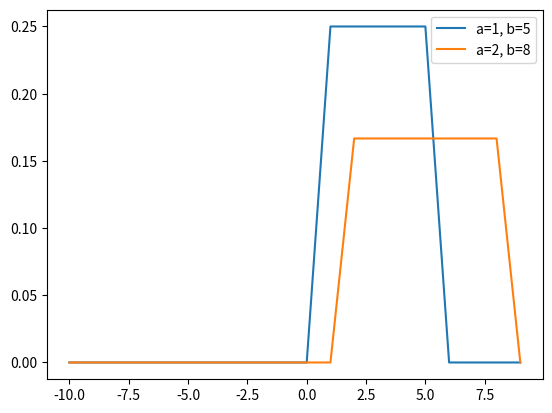

The matplotlib source for this figure: (Note: this script raises an exception after producing the figure.)
# -*- coding: utf-8 -*-
# @Time    : 2021/3/4 16:22
# [redacted]
# [redacted]
# @File    : uniform.py
# @Software: PyCharm
import numpy as np
import matplotlib.pyplot as plt

x = np.arange(-10, 10)
for a,b in [(1, 5), (2, 8)]:
    y = [ 1/(b-a) if (i >=a and i <=b) else 0 for i in x]

    plt.plot(x, y, label="a={}, b={}".format(a, b))

plt.legend()
plt.show()
plt.savefig('./graph/uniform.png')
